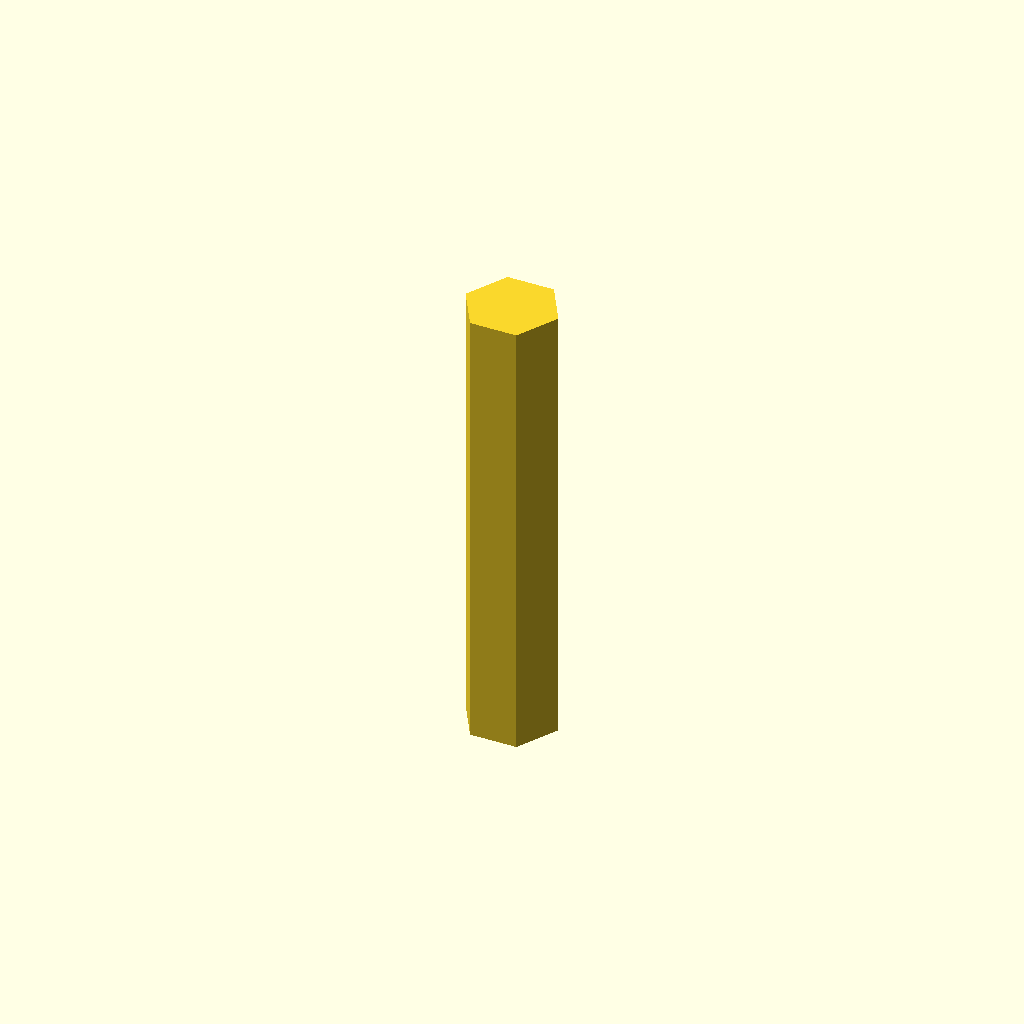
Cell 1: the model at its default parameters.
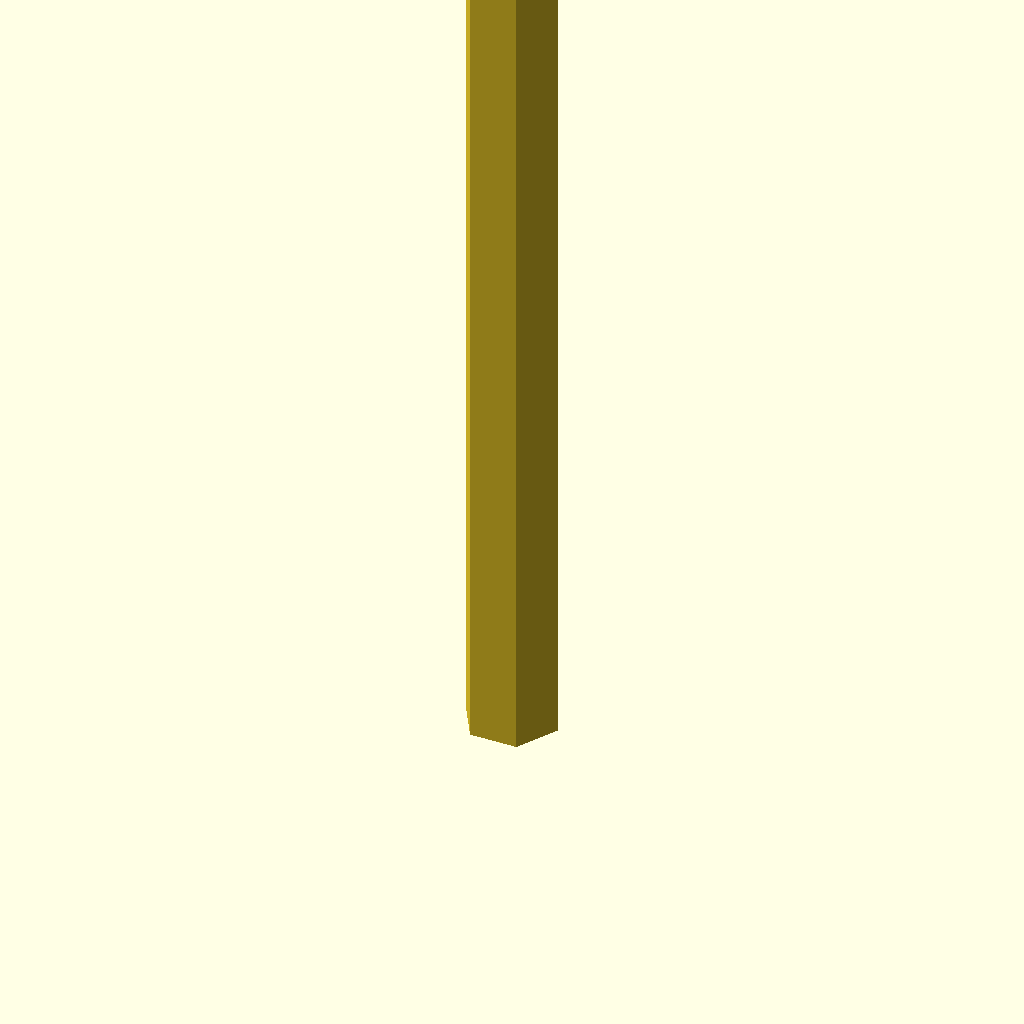
Cell 2: profile_height = 90 (everything else at default).
All cells are drawn from one camera (rotation 55°, 0°, 25°, orthographic, colour scheme Cornfield), so only the parameter changes between them.
Source of the model, optional_data/data/sketch1/keybars/part_0071.scad:
$fn = 32;

// ----------------------------------------------------------------------
// Key bar: hex key, 45 mm thick
// ----------------------------------------------------------------------

// --- parameters (mm) ---
profile_height = 45;      // extrusion height
profile_points = 6;       // points of the closed outline

profile = [[9.168, 3.97], [6.876, 7.94], [2.292, 7.94], [0, 3.97], [2.292, 0], [6.876, 0]];  // single closed polygon, 6 points, counter clockwise

// --- the one profile operation ---
linear_extrude(height = profile_height) polygon(points = profile);
Parameter table extracted from the source (name, type, default, range or options):
profile_height: number, default 45
profile_points: number, default 6
